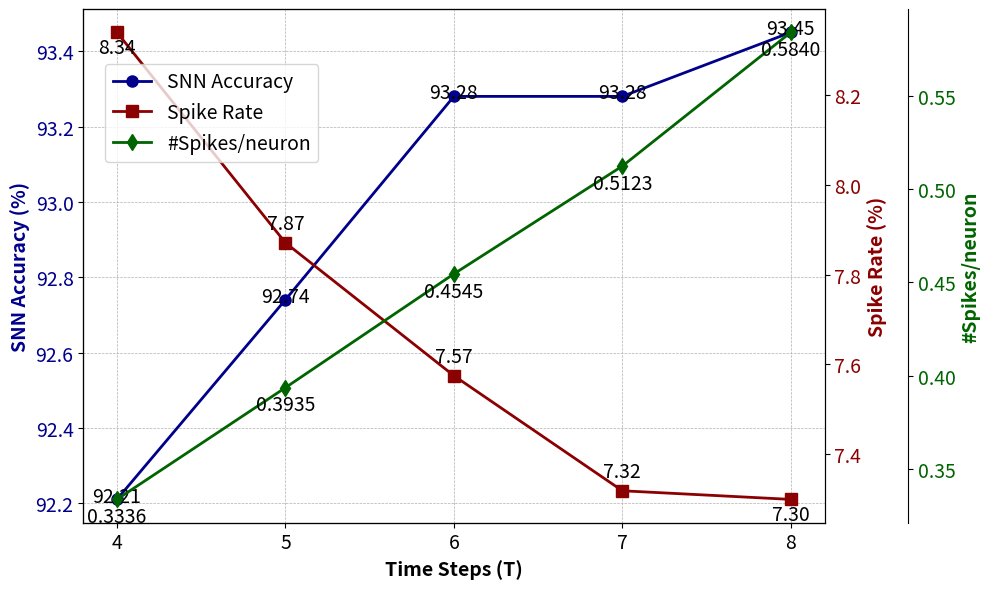

Python code for this plot:
import matplotlib.pyplot as plt
import numpy as np

# Data from the user's table
T = np.array([4, 5, 6, 7, 8])
SNN_accuracy = np.array([92.21, 92.74, 93.28, 93.28, 93.45])
spike_rate = np.array([8.3390, 7.8707, 7.5748, 7.3187, 7.2995])
spikes_per_neuron = np.array([0.3336, 0.3935, 0.4545, 0.5123, 0.5840])

# Create the plot with annotations without background color
plt.figure(figsize=(10, 6))
ax1 = plt.gca()

# Plotting SNN Accuracy
color = 'darkblue'
ax1.set_xlabel('Time Steps (T)', fontsize=14, fontweight='bold')
ax1.set_ylabel('SNN Accuracy (%)', color=color, fontsize=14, fontweight='bold')
line1, = ax1.plot(T, SNN_accuracy, 'o-', color=color, label='SNN Accuracy', linewidth=2, markersize=8)
ax1.tick_params(axis='y', labelcolor=color, labelsize=14)
ax1.set_xticks(T)
ax1.set_xticklabels(T, fontsize=14)

# Annotations for SNN Accuracy above the line without background color
for i, txt in enumerate(SNN_accuracy):
    ax1.annotate(f'{txt:.2f}', (T[i], SNN_accuracy[i]), textcoords="offset points", xytext=(0,10), ha='center', fontsize=14, verticalalignment='top')

# Secondary Y-axis for Spike Rate
ax2 = ax1.twinx()
color = 'darkred'
ax2.set_ylabel('Spike Rate (%)', color=color, fontsize=14, fontweight='bold')
line2, = ax2.plot(T, spike_rate, 's-', color=color, label='Sparsity Rate', linewidth=2, markersize=8)
ax2.tick_params(axis='y', labelcolor=color, labelsize=14)

# Annotations for Spike Rate without background color
for i, txt in enumerate(spike_rate):
    offset = -15 if i in [0, 4] else 10
    ax2.annotate(f'{txt:.2f}', (T[i], spike_rate[i]), textcoords="offset points", xytext=(0,offset), ha='center', fontsize=14)

# Third Y-axis for Spikes per Neuron
ax3 = ax1.twinx()
ax3.spines['right'].set_position(('outward', 60))
color = 'darkgreen'
ax3.set_ylabel('#Spikes/neuron', color=color, fontsize=14, fontweight='bold')
line3, = ax3.plot(T, spikes_per_neuron, 'd-', color=color, label='#Spikes/neuron', linewidth=2, markersize=8)
ax3.tick_params(axis='y', labelcolor=color, labelsize=14)

# Annotations for Spikes per Neuron below the line without background color
for i, txt in enumerate(spikes_per_neuron):
    ax3.annotate(f'{txt:.4f}', (T[i], spikes_per_neuron[i]), textcoords="offset points", xytext=(0,-20), ha='center', fontsize=14, verticalalignment='bottom')

# Adjust layout, add grid and enhance legend
ax1.grid(True, linestyle='--', linewidth=0.5)
fig = plt.gcf()
fig.legend([line1, line2, line3], ['SNN Accuracy', 'Spike Rate', '#Spikes/neuron'], loc='upper left', bbox_to_anchor=(0.1, 0.9), fontsize=14)
plt.tight_layout()

# Show the improved plot
plt.show()

# Show the improved plot
plt.savefig('./d_plot_dis_.pdf', format='pdf', bbox_inches='tight')

plt.show()
